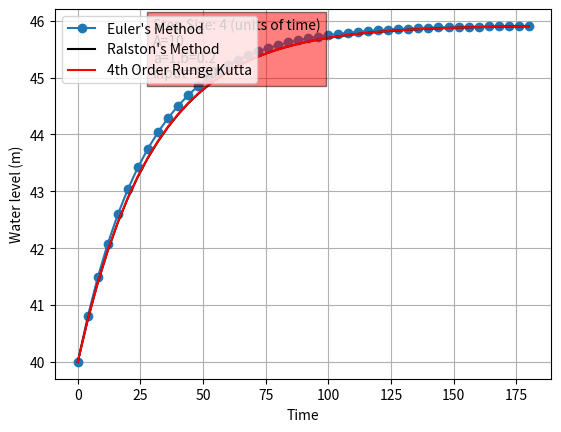

This chart was generated by the following Python code:
# Modelling & Simulation, Semester 4 Assignment 1 - Model and simulated a water tank system
# Implementation of Runge Kutta methods (incl. Euler's and Ralston's), for solving ODEs

import numpy as np
from math import sqrt
from matplotlib import pyplot
from pylab import plot, show, axis

A = 10  # Cross-sectional area of the tank, 10 square meters
a = 1  # Constant related to the flow rate out of the tank
b = 0.2  # Constant related to the flow rate into the tank
input = (
    150
)  # Constant input related to the flow rate into the tank. (b * input = flow rate in)

# Implementation of Forward Euler's method, returns a dictionary
# with time points of evaluation as "keys" and calculated water level as "values":
def euler(func, y0, t0, t_final, h):
    solution = {}
    t, y = t0, y0
    while t <= t_final:
        solution[t] = y
        t += h
        y += h * func(t, y)
    return solution


# Implementation of Ralston's method (2nd-order method), returns a dictionary
# with time points of evaluation as "keys" and calculated water level as "values":
def runge_kutta2(func, y0, t0, t_final, h):
    solution = {}
    t, y = t0, y0
    while t <= t_final:
        solution[t] = y
        k1 = 1 / 4 * h * func(t, y)
        k2 = 3 / 4 * h * func(t + 2 / 3 * h, y + 2 / 3 * h * func(t, y))
        t += h
        y += k1 + k2
    return solution


# Implementation of 4th-order Runge Kutta method, returns a dictionary
# with time points of evaluation as "keys" and calculated water level as "values":
def runge_kutta4(func, y0, t0, t_final, h):
    solution = {}
    t, y = t0, y0
    while t <= t_final:
        solution[t] = y
        k1 = h * func(t, y)
        k2 = h * func(t + 0.5 * h, y + 0.5 * k1)
        k3 = h * func(t + 0.5 * h, y + 0.5 * k2)
        k4 = h * func(t + h, y + k3)
        t += h
        y += (k1 + 2 * k2 + 2 * k3 + k4) / 6
    return solution


# Model of the water tank system:
def changeOfWaterHeight(t, height):
    if height >= 0:
        return 1 / A * (b * input - a * sqrt(2 * 9.8) * sqrt(height))
    else:
        return 0


def main():
    fig1, axis1 = pyplot.subplots()
    axis1.grid()
    pyplot.xlabel("Time")
    pyplot.ylabel("Water level (m)")

    # The loop can be used to plot multiple solutions based on different incrementing step-sizes.
    for step_size in range(4, 5, 1):
        data = euler(changeOfWaterHeight, 40, 0, 180, step_size)
        data2 = runge_kutta2(changeOfWaterHeight, 40, 0, 180, step_size)
        data3 = runge_kutta4(changeOfWaterHeight, 40, 0, 180, step_size)
        data_list = sorted(data.items())
        data_list2 = sorted(data2.items())
        data_list3 = sorted(data3.items())
        x, y = zip(*data_list)
        x2, y2 = zip(*data_list2)
        x3, y3 = zip(*data_list3)

        axis1.plot(x, y, "o-", label="Euler's Method")
        axis1.plot(x2, y2, "k-", label="Ralston's Method")
        axis1.plot(x3, y3, "r-", label="4th Order Runge Kutta")
    axis1.legend(loc="upper left")
    axis1.text(
        30,
        45,
        "Step Size: 4 (units of time)\nA=10\na=1,b=0.2\ninput=150",
        bbox=dict(facecolor="red", alpha=0.5),
    )
    pyplot.show()


if __name__ == "__main__":
    main()
